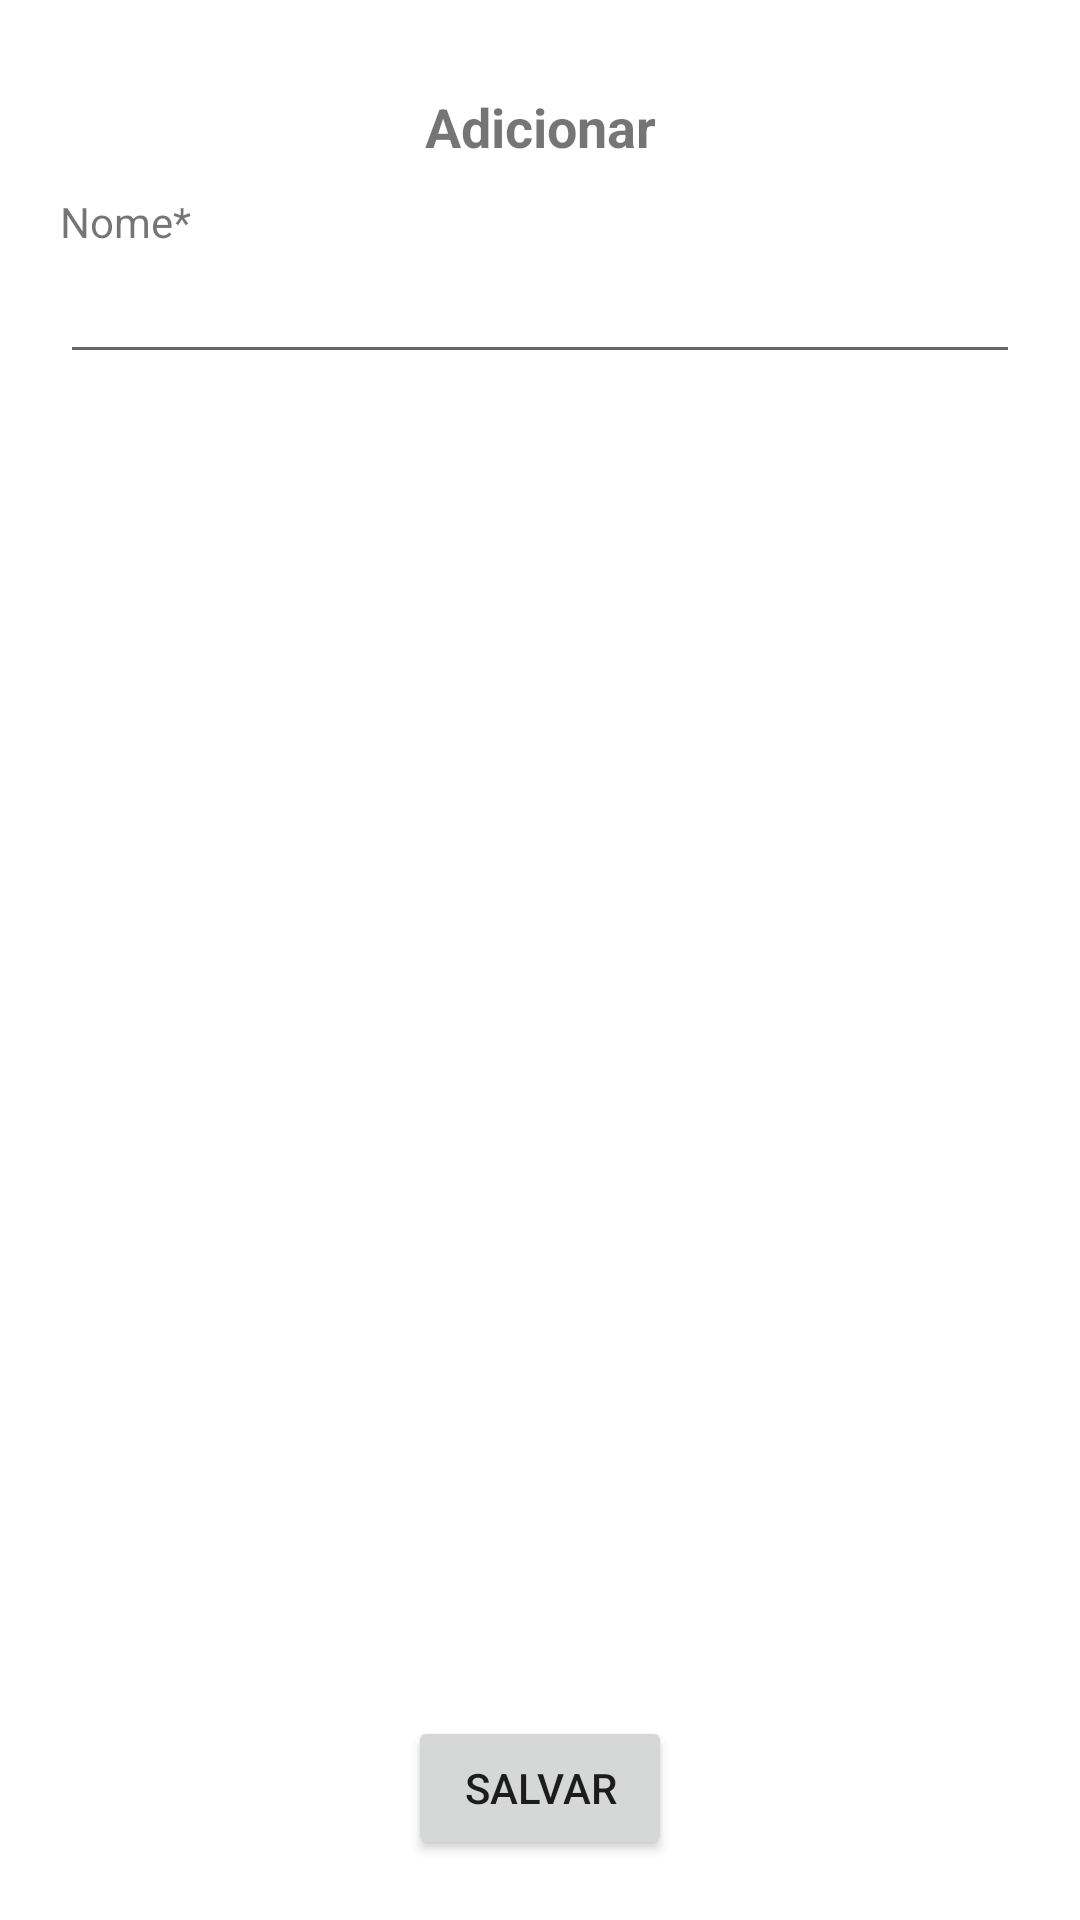

Write the Android layout XML for this screen, with the resource values it uses.
<!-- AndroidManifest.xml: application theme Theme.Estudos -->
<!-- res/layout/lista_fragment_adicionar.xml -->
<?xml version="1.0" encoding="utf-8"?>
<androidx.constraintlayout.widget.ConstraintLayout xmlns:android="http://schemas.android.com/apk/res/android"
    xmlns:app="http://schemas.android.com/apk/res-auto"
    xmlns:tools="http://schemas.android.com/tools"
    android:layout_width="match_parent"
    android:layout_height="wrap_content"
    android:padding="20dp"
    tools:context=".lista.AdicionarFragment">

    <TextView
        android:id="@+id/textViewAdicionar"
        android:layout_width="wrap_content"
        android:layout_height="wrap_content"
        android:padding="10dp"
        android:text="@string/adicionar"
        android:textSize="18sp"
        android:textStyle="bold"
        app:layout_constraintBottom_toTopOf="@+id/textViewNome"
        app:layout_constraintEnd_toEndOf="parent"
        app:layout_constraintStart_toStartOf="parent"
        app:layout_constraintTop_toTopOf="parent" />

    <TextView
        android:id="@+id/textViewNome"
        android:layout_width="match_parent"
        android:layout_height="wrap_content"
        android:text="@string/nome"
        app:layout_constraintBottom_toTopOf="@+id/editTextNome"
        app:layout_constraintEnd_toEndOf="parent"
        app:layout_constraintStart_toStartOf="parent"
        app:layout_constraintTop_toBottomOf="@+id/textViewAdicionar" />

    <EditText
        android:id="@+id/editTextNome"
        android:layout_width="match_parent"
        android:layout_height="wrap_content"
        android:inputType="textPersonName"
        app:layout_constraintBottom_toTopOf="@+id/textViewEspecialidade"
        app:layout_constraintEnd_toEndOf="parent"
        app:layout_constraintStart_toStartOf="parent"
        app:layout_constraintTop_toBottomOf="@+id/textViewNome" />

    <Button
        android:id="@+id/buttonAdicionar"
        android:layout_width="wrap_content"
        android:layout_height="wrap_content"
        android:text="@string/salvar"
        app:layout_constraintBottom_toBottomOf="parent"
        app:layout_constraintEnd_toEndOf="parent"
        app:layout_constraintStart_toStartOf="parent"
        app:layout_constraintTop_toBottomOf="@+id/editTextCelular" />

</androidx.constraintlayout.widget.ConstraintLayout>
<!-- resources referenced by this layout -->
<resources>
  <string name="adicionar">Adicionar</string>
  <string name="nome">Nome*</string>
  <string name="salvar">Salvar</string>
  <style name="Theme.Estudos" parent="Theme.MaterialComponents.DayNight.DarkActionBar">
          
          <item name="colorPrimary">@color/purple_500</item>
          <item name="colorPrimaryVariant">@color/purple_700</item>
          <item name="colorOnPrimary">@color/white</item>
          
          <item name="colorSecondary">@color/teal_200</item>
          <item name="colorSecondaryVariant">@color/teal_700</item>
          <item name="colorOnSecondary">@color/black</item>
          
          <item name="android:statusBarColor" tools:targetApi="l">?attr/colorPrimaryVariant</item>
          
      </style>
  <color name="purple_500">#2196F3</color>
  <color name="purple_700">#000000</color>
  <color name="white">#FFFFFFFF</color>
  <color name="teal_200">#FF03DAC5</color>
  <color name="teal_700">#FF018786</color>
  <color name="black">#FF000000</color>
</resources>
